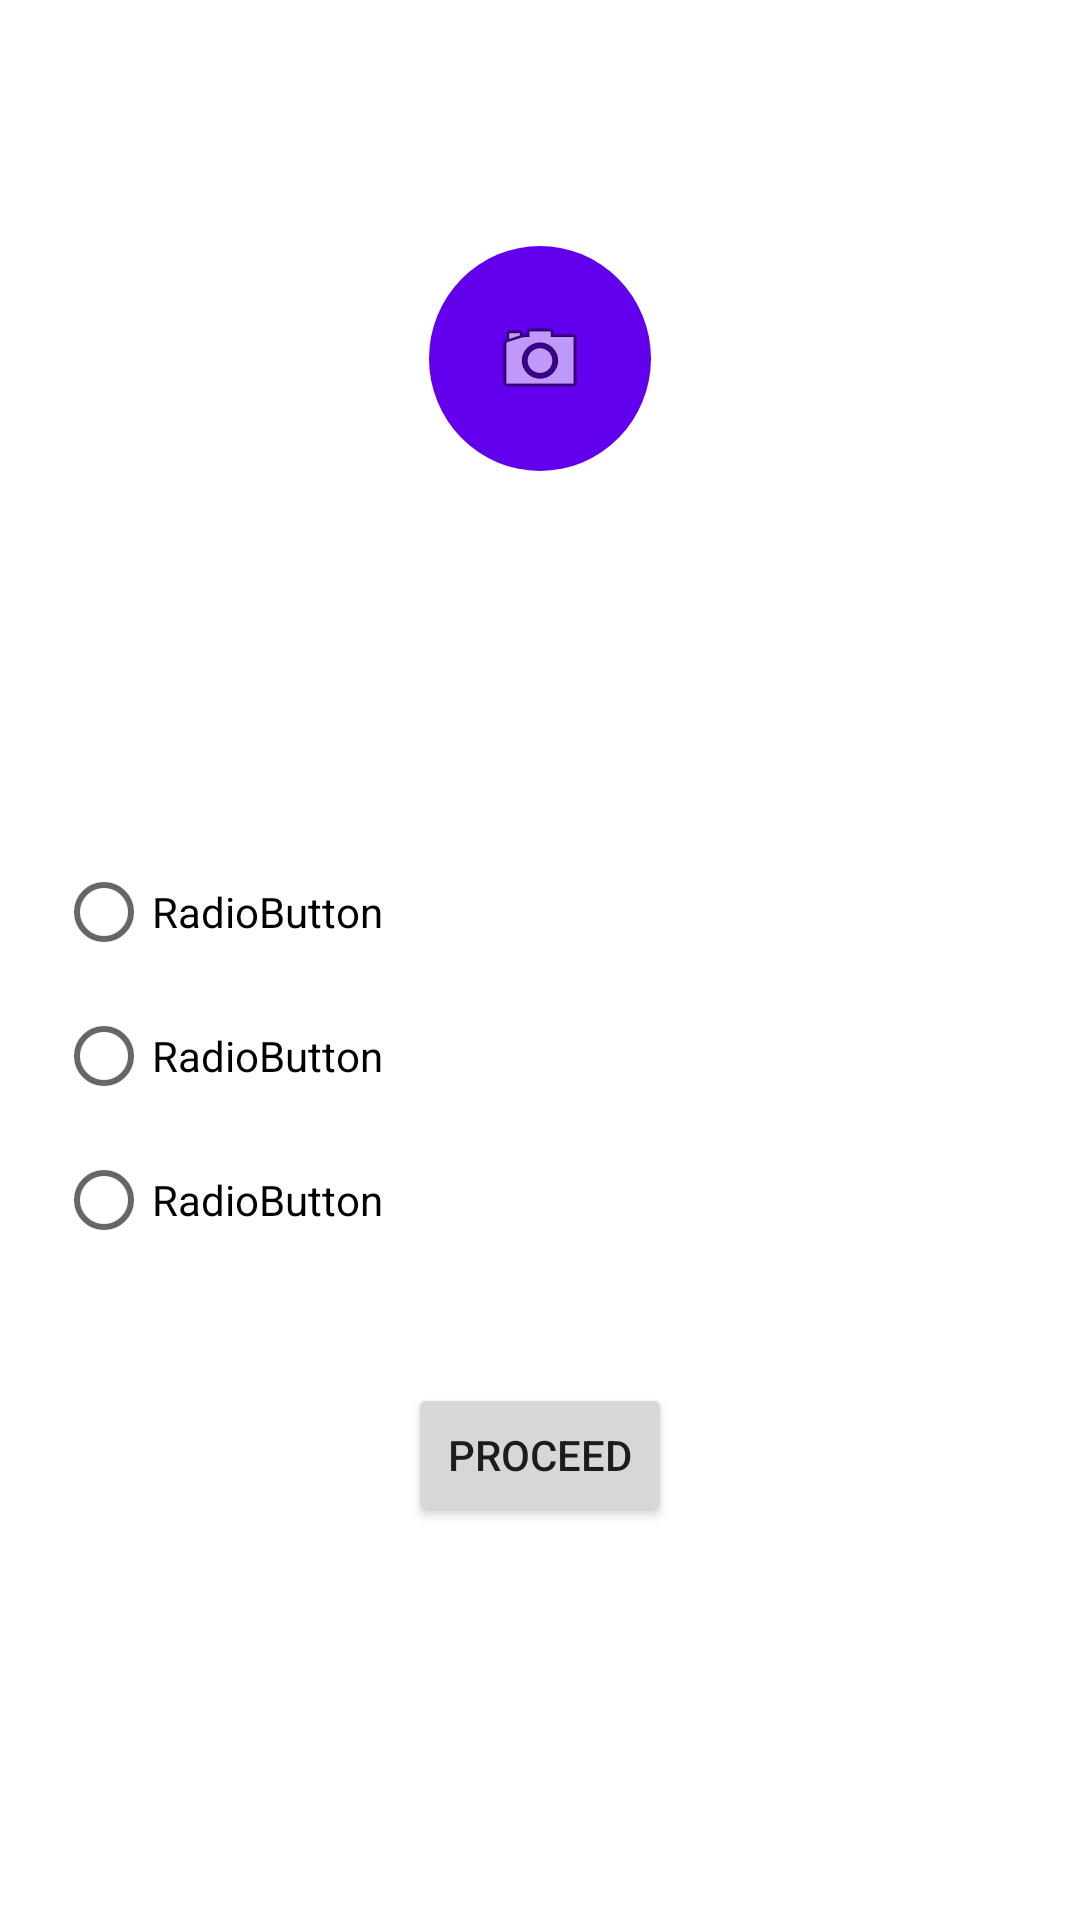

Android layout source for this screen:
<!-- AndroidManifest.xml: application theme Theme.SSDProject -->
<!-- res/layout/page_image.xml -->
<?xml version="1.0" encoding="utf-8"?>
<androidx.constraintlayout.widget.ConstraintLayout xmlns:android="http://schemas.android.com/apk/res/android"
    xmlns:app="http://schemas.android.com/apk/res-auto"
    xmlns:tools="http://schemas.android.com/tools"
    android:id="@+id/linearLayout2"
    android:layout_width="match_parent"
    android:layout_height="match_parent">

    <ImageButton
        android:id="@+id/buttonSelectImage"
        android:layout_width="74dp"
        android:layout_height="75dp"
        android:layout_marginTop="82dp"
        android:background="@drawable/round_button"
        android:contentDescription="@string/select_picture"
        app:layout_constraintEnd_toEndOf="parent"
        app:layout_constraintHorizontal_bias="0.5"
        app:layout_constraintStart_toStartOf="parent"
        app:layout_constraintTop_toTopOf="parent"
        app:srcCompat="@android:drawable/ic_menu_camera" />

    <ImageView
        android:id="@+id/selectedImage"
        android:layout_width="140dp"
        android:layout_height="154dp"
        android:layout_marginTop="36dp"
        app:layout_constraintEnd_toEndOf="parent"
        app:layout_constraintHorizontal_bias="0.498"
        app:layout_constraintStart_toStartOf="parent"
        app:layout_constraintTop_toBottomOf="@+id/buttonSelectImage"
        app:srcCompat="@drawable/ic_gallery_black_24dp" />

    <LinearLayout
        android:layout_width="323dp"
        android:layout_height="149dp"
        android:layout_marginBottom="32dp"
        android:orientation="vertical"
        app:layout_constraintBottom_toTopOf="@+id/button"
        app:layout_constraintEnd_toEndOf="parent"
        app:layout_constraintHorizontal_bias="0.5"
        app:layout_constraintStart_toStartOf="parent">

        <RadioGroup
            android:layout_width="match_parent"
            android:layout_height="wrap_content">

            <RadioButton
                android:id="@+id/radioButton4"
                android:layout_width="match_parent"
                android:layout_height="wrap_content"
                android:text="RadioButton" />

            <RadioButton
                android:id="@+id/radioButton5"
                android:layout_width="match_parent"
                android:layout_height="wrap_content"
                android:text="RadioButton" />

            <RadioButton
                android:id="@+id/radioButton6"
                android:layout_width="match_parent"
                android:layout_height="wrap_content"
                android:text="RadioButton" />
        </RadioGroup>
    </LinearLayout>

    <androidx.constraintlayout.widget.Barrier
        android:id="@+id/barrier2"
        android:layout_width="wrap_content"
        android:layout_height="wrap_content"
        app:barrierDirection="top" />

    <Button
        android:id="@+id/button"
        android:layout_width="wrap_content"
        android:layout_height="wrap_content"
        android:layout_marginBottom="131dp"
        android:text="@string/proceed_button"
        app:layout_constraintBottom_toBottomOf="parent"
        app:layout_constraintEnd_toEndOf="parent"
        app:layout_constraintHorizontal_bias="0.5"
        app:layout_constraintStart_toStartOf="parent" />

</androidx.constraintlayout.widget.ConstraintLayout>
<!-- resources referenced by this layout -->
<resources>
  <!-- drawable round_button (drawable) -->
  <?xml version="1.0" encoding="utf-8"?>
  <selector xmlns:android="http://schemas.android.com/apk/res/android">
      <item android:state_pressed="false">
          <shape android:shape="oval">
              <solid android:color="@color/purple_500"/>
          </shape>
      </item>
      <item android:state_pressed="true">
          <shape android:shape="oval">
              <solid android:color="@color/purple_500"/>
          </shape>
      </item>
  </selector>
  <string name="proceed_button">Proceed</string>
  <string name="select_picture">Select a picture</string>
  <style name="Theme.SSDProject" parent="Theme.MaterialComponents.DayNight.DarkActionBar">
          
          <item name="colorPrimary">@color/purple_500</item>
          <item name="colorPrimaryVariant">@color/purple_700</item>
          <item name="colorOnPrimary">@color/white</item>
          
          <item name="colorSecondary">@color/teal_200</item>
          <item name="colorSecondaryVariant">@color/teal_700</item>
          <item name="colorOnSecondary">@color/black</item>
          
          <item name="android:statusBarColor">?attr/colorPrimaryVariant</item>
          
      </style>
  <!-- not gathered from this repository: default colours our renderer supplied (Android Studio template values) -->
  <color name="purple_500">#FF6200EE</color>
  <color name="purple_700">#FF3700B3</color>
  <color name="teal_200">#FF03DAC5</color>
  <color name="teal_700">#FF018786</color>
  <color name="black">#FF000000</color>
  <color name="white">#FFFFFFFF</color>
</resources>
